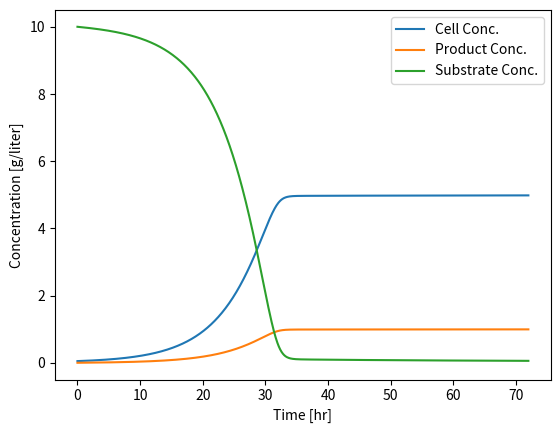
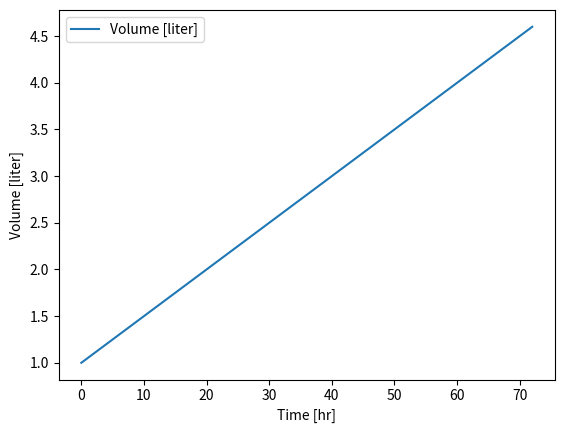

The script that saved these images, in order:
""" Example Created by:
[redacted]
Chemical Engineering Department
[redacted]

Simple Bioreactor with Monod Model
"""

""" Python Libraries"""
import pandas as pd
import numpy as np
import matplotlib.pyplot as plt
from scipy.integrate import solve_ivp

""" Kinetics constants"""
mumax = 0.20  # 1/hour  - maximum specific growth rate
Ks = 1.00  # g/liter - half saturation constant

# Yxs = mass of new cells formed / mass of substrate consumed
Yxs = 0.5  # g/g

# Ypx = mass of product formed / mass of product formed
Ypx = 0.2  # g/g

""" Process Variables"""
Total_Fermentation_Time = 72.0  # h

Sf = 10.0  # g/liter - Fed substrate concentration
Flow_Rate = 0.05  # Feed flowrate - l/h


""" Set Reactor Type"""
Reactor_Type = "Semi Batch Bioreactor"

"""  Inlet Flowrate """


def F(t):
    if Reactor_Type == "Semi Batch Bioreactor":
        Fr = Flow_Rate
    else:
        Fr = 0.0
    return Fr


""" Reaction Rates"""


def mu(S):  # Monod Model
    return mumax * S / (Ks + S)


def Rg(X, S):  # Cell Specific Growth
    return mu(S) * X


def Rp(X, S):  # Product Specific Growth -> Assumed to be a by-product of cell growth
    return Ypx * Rg(X, S)


""" Differential Equations (ODEs)"""


def model(t, y):
    X = y[0]  # Cell Concentration
    P = y[1]  # Products Concentration
    S = y[2]  # Substrate Concentration
    V = y[3]  # Reator Volume

    dXdt = -F(t) * X / V + Rg(X, S)
    dPdt = -F(t) * P / V + Rp(X, S)
    dSdt = F(t) * (Sf - S) / V - Rg(X, S) / Yxs
    dVdt = F(t)

    return [dXdt, dPdt, dSdt, dVdt]


""" Initial Conditions"""
X0 = 0.05
P0 = 0.00
S0 = 10.00
V0 = 1.00

Initial_Conditions = [X0, P0, S0, V0]

""" Variable Names - In order to use on Plots"""
Variable_Names = ["Cell Conc.", "Product Conc.", "Substrate Conc.", "Volume [liter]"]

""" Solve ODEs"""
t_eval = np.linspace(0, Total_Fermentation_Time, num=1000, endpoint=True)
sol = solve_ivp(
    model,
    [0, Total_Fermentation_Time],
    Initial_Conditions,
    method="LSODA",
    t_eval=t_eval,
)

""" Generating a More Usable Dataset"""
t = np.transpose(sol.t)
y = np.transpose(sol.y)
df_time = pd.DataFrame({"Time": t})
df_num_sol = pd.DataFrame(y, columns=Variable_Names)
Results = pd.concat([df_time, df_num_sol], axis=1)

""" Plot Results"""
Charts_Dir = "./"

plt.figure(1)
Chart_File_Name = Charts_Dir + "Bioreactor_ODE_Concentrations.png"

plt.plot(Results["Time"], Results["Cell Conc."], label="Cell Conc.")
plt.plot(Results["Time"], Results["Product Conc."], label="Product Conc.")
plt.plot(Results["Time"], Results["Substrate Conc."], label="Substrate Conc.")
plt.legend()
plt.xlabel("Time [hr]")
plt.ylabel("Concentration [g/liter]")
plt.savefig(Chart_File_Name)
plt.show()

plt.figure(2)
Chart_File_Name = Charts_Dir + "Bioreactor_ODE_Volume.png"

plt.plot(Results["Time"], Results["Volume [liter]"], label="Volume [liter]")
plt.legend()
plt.xlabel("Time [hr]")
plt.ylabel("Volume [liter]")
plt.savefig(Chart_File_Name)
plt.show()

""" Export Results for PINN Performance Evaluation"""
Results.to_csv("Bioreactor_ODEs.csv", index=False)
